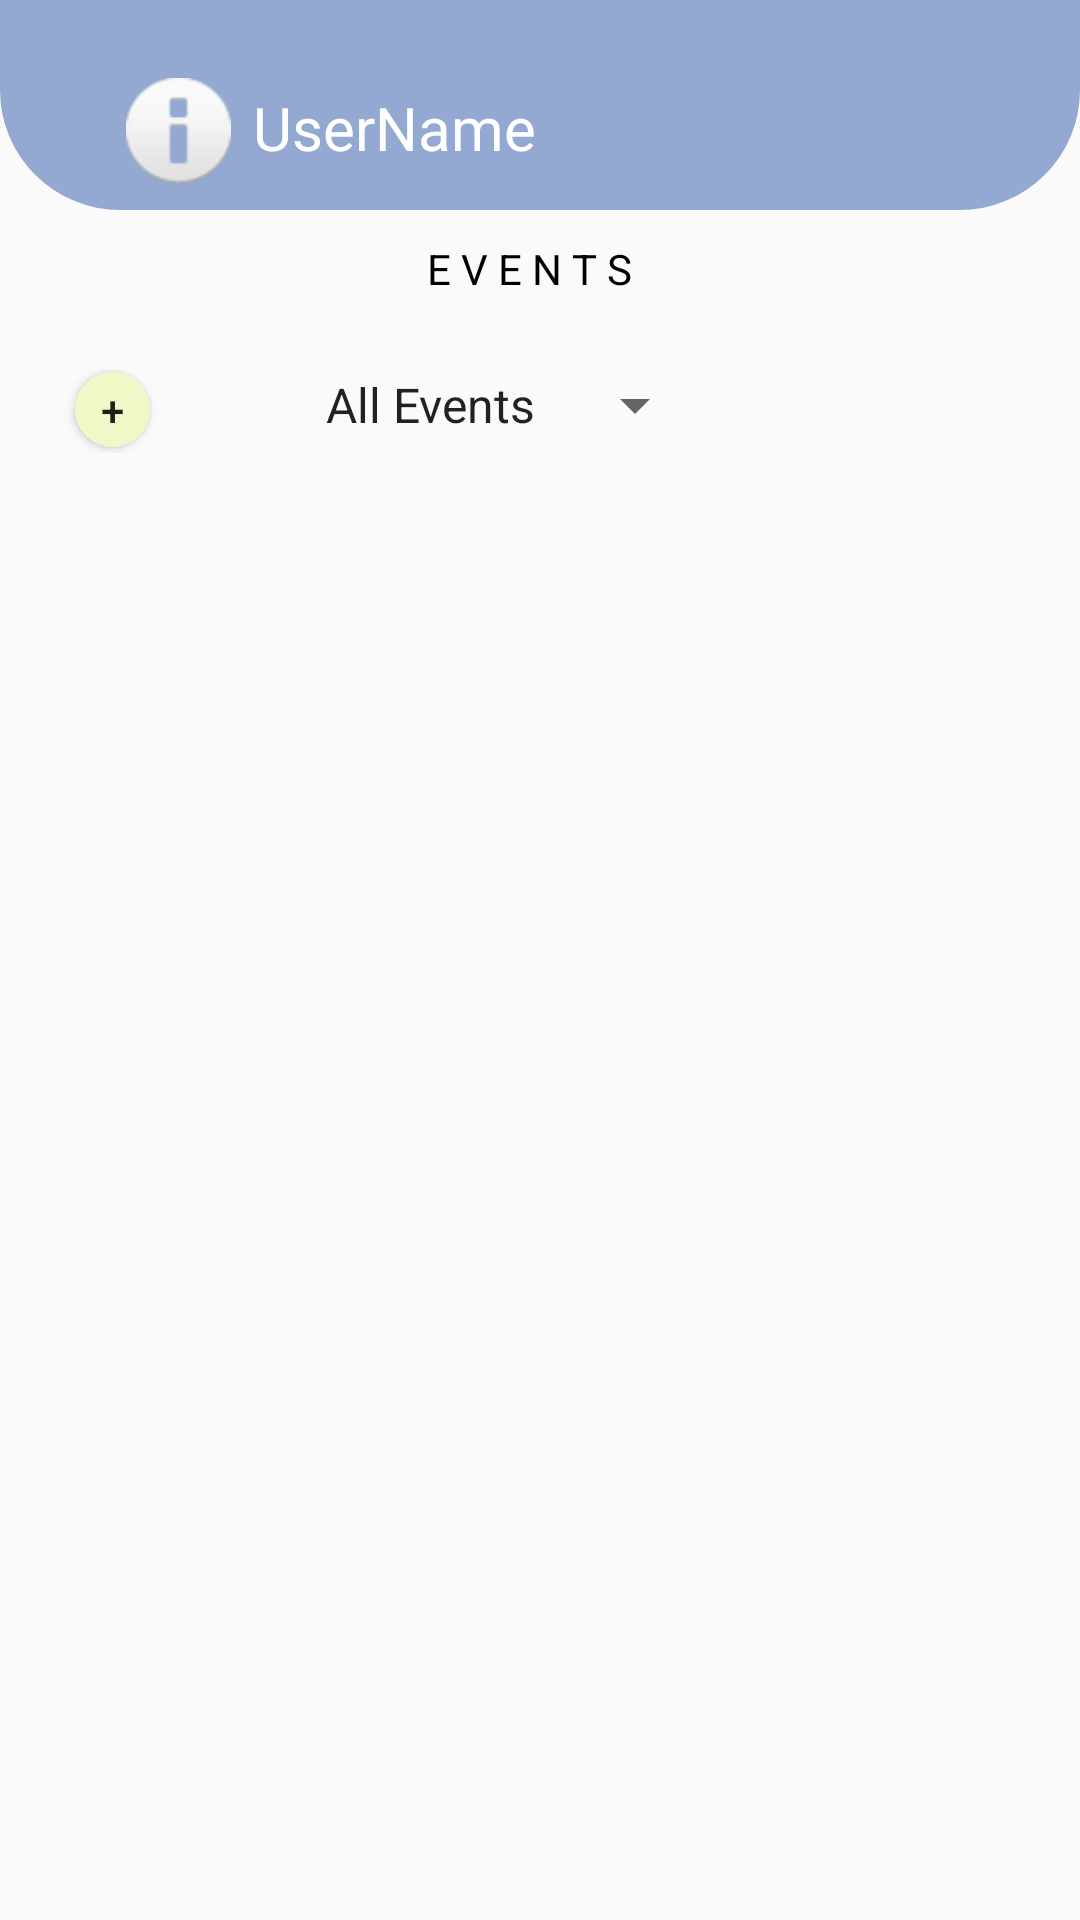

Write the Android layout XML for this screen, with the resource values it uses.
<!-- AndroidManifest.xml: application theme Theme.Practica -->
<!-- res/layout/activity_list_events.xml -->
<?xml version="1.0" encoding="utf-8"?>
<androidx.constraintlayout.widget.ConstraintLayout xmlns:android="http://schemas.android.com/apk/res/android"
    xmlns:app="http://schemas.android.com/apk/res-auto"
    xmlns:tools="http://schemas.android.com/tools"
    android:layout_width="match_parent"
    android:layout_height="match_parent"
    tools:context=".ListEvents">

    <androidx.constraintlayout.widget.ConstraintLayout
        android:id="@+id/constraintLayout2"
        android:layout_width="match_parent"
        android:layout_height="70dp"
        android:layout_marginBottom="44dp"
        android:background="@drawable/rectangulo_superior_user"
        app:layout_constraintBottom_toTopOf="@+id/textView5"
        app:layout_constraintEnd_toEndOf="parent"
        app:layout_constraintHorizontal_bias="0.0"
        app:layout_constraintStart_toStartOf="parent">

        <ImageView
            android:id="@+id/userImage"
            android:layout_width="35dp"
            android:layout_height="35dp"
            android:layout_marginStart="42dp"
            android:layout_marginLeft="42dp"
            android:layout_marginTop="26dp"
            android:layout_marginEnd="311dp"
            android:layout_marginRight="311dp"
            app:layout_constraintEnd_toEndOf="parent"
            app:layout_constraintHorizontal_bias="0.0"
            app:layout_constraintStart_toStartOf="parent"
            app:layout_constraintTop_toTopOf="parent"
            app:srcCompat="@android:drawable/ic_dialog_info" />

        <TextView
            android:id="@+id/userNameText"
            android:layout_width="wrap_content"
            android:layout_height="wrap_content"
            android:layout_marginTop="25dp"
            android:layout_marginEnd="162dp"
            android:layout_marginRight="162dp"
            android:layout_marginBottom="10dp"
            android:text="@string/username"
            android:textColor="@color/white"
            android:textSize="20dp"
            app:layout_constraintBottom_toBottomOf="parent"
            app:layout_constraintEnd_toEndOf="parent"
            app:layout_constraintHorizontal_bias="0.274"
            app:layout_constraintStart_toEndOf="@+id/userImage"
            app:layout_constraintTop_toTopOf="parent" />

    </androidx.constraintlayout.widget.ConstraintLayout>

    <TextView
        android:id="@+id/textView5"
        android:layout_width="wrap_content"
        android:layout_height="wrap_content"
        android:layout_marginStart="164dp"
        android:layout_marginLeft="164dp"
        android:layout_marginTop="10dp"
        android:layout_marginEnd="164dp"
        android:layout_marginRight="164dp"
        android:text="@string/events"
        android:textColor="@color/black"
        app:layout_constraintEnd_toEndOf="parent"
        app:layout_constraintHorizontal_bias="0.6"
        app:layout_constraintStart_toStartOf="parent"
        app:layout_constraintTop_toBottomOf="@+id/constraintLayout2" />

    <androidx.constraintlayout.widget.ConstraintLayout
        android:id="@+id/constraintLayout3"
        android:layout_width="match_parent"
        android:layout_height="28sp"
        android:layout_marginTop="24dp"
        app:layout_constraintEnd_toEndOf="parent"
        app:layout_constraintStart_toStartOf="parent"
        app:layout_constraintTop_toBottomOf="@+id/textView5">

        <Button
            android:id="@+id/newTask"
            android:layout_width="25dp"
            android:layout_height="25dp"
            android:layout_marginStart="25dp"
            android:layout_marginLeft="25dp"
            android:layout_marginTop="1dp"
            android:background="@drawable/boton_claro"
            android:text="@string/mas"
            app:layout_constraintStart_toStartOf="parent"
            app:layout_constraintTop_toTopOf="parent" />

        <Spinner
            android:id="@+id/filter"
            android:layout_width="wrap_content"
            android:layout_height="wrap_content"
            android:layout_marginStart="76dp"
            android:layout_marginLeft="76dp"
            android:layout_marginEnd="150dp"
            android:layout_marginRight="150dp"
            android:entries="@array/filter_modes"
            android:prompt="@string/filter"
            android:spinnerMode="dropdown"
            android:tag="@string/filter"
            app:layout_constraintEnd_toEndOf="parent"
            app:layout_constraintStart_toEndOf="@+id/newTask"
            app:layout_constraintTop_toTopOf="parent"></Spinner>

    </androidx.constraintlayout.widget.ConstraintLayout>

    <androidx.recyclerview.widget.RecyclerView
        android:id="@+id/eventList"
        android:layout_width="match_parent"
        android:layout_height="match_parent"
        android:layout_marginTop="170dp"
        app:layout_constraintStart_toStartOf="parent"
        app:layout_constraintTop_toBottomOf="@+id/constraintLayout3" />

</androidx.constraintlayout.widget.ConstraintLayout>
<!-- resources referenced by this layout -->
<resources>
  <string-array name="filter_modes">
          <item>All Events</item>
          <item>Music</item>
          <item>Education</item>
          <item>Sports</item>
          <item>Games</item>
          <item>Travel</item>
          <item>Other</item>
      </string-array>
  <color name="black">#FF000000</color>
  <color name="white">#FFFFFFFF</color>
  <!-- drawable boton_claro (drawable) -->
  <?xml version="1.0" encoding="utf-8"?>
  <shape xmlns:android="http://schemas.android.com/apk/res/android">
      <corners android:radius="30dp"/>
      <solid android:color="@color/green3"/>
  </shape>
  <!-- drawable rectangulo_superior_user (drawable) -->
  <?xml version="1.0" encoding="utf-8"?>
  <shape
      xmlns:android="http://schemas.android.com/apk/res/android"
      android:shape="rectangle">
      <corners
          android:bottomLeftRadius="40dp"
          android:bottomRightRadius="40dp">
      </corners>
      <solid android:color="@color/light_blue"/>
  </shape>
  <string name="events">E V E N T S</string>
  <string name="filter">Filter &gt;</string>
  <string name="mas">+</string>
  <string name="username">UserName</string>
  <style name="Theme.Practica" parent="Theme.MaterialComponents.Light.NoActionBar.Bridge">
          
          <item name="colorPrimary">@color/green3</item>
          <item name="colorPrimaryVariant">@color/green1</item>
          <item name="colorOnPrimary">@color/white</item>
          
          <item name="colorSecondary">@color/teal_200</item>
          <item name="colorSecondaryVariant">@color/teal_700</item>
          <item name="colorOnSecondary">@color/black</item>
          
          <item name="android:statusBarColor" tools:targetApi="l">?attr/colorPrimaryVariant</item>
          
      </style>
  <color name="green3">#f0f8c7</color>
  <color name="light_blue">#93A9D1</color>
  <color name="green1">#75d0a0</color>
  <color name="teal_200">#FF03DAC5</color>
  <color name="teal_700">#FF018786</color>
</resources>
